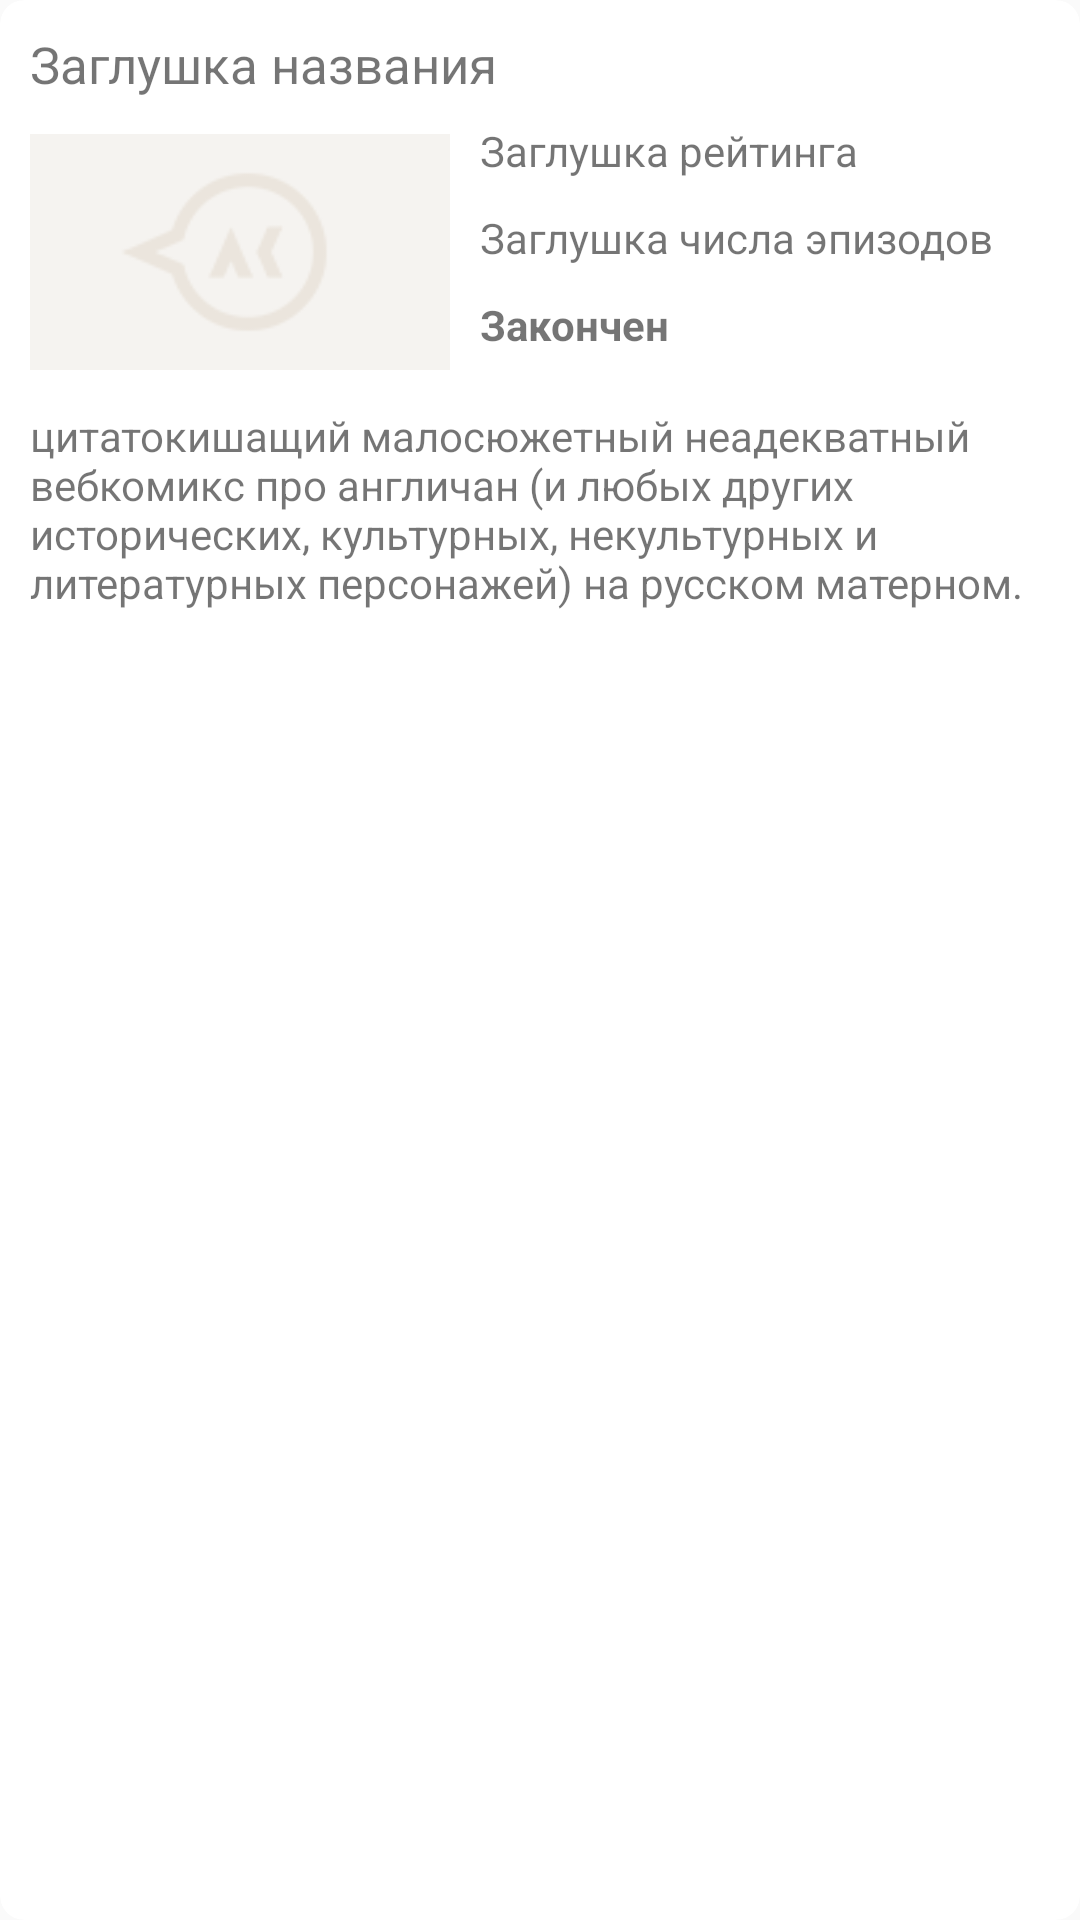

This screen was rendered from an Android layout file. Write that file and the resources it references.
<!-- AndroidManifest.xml: application theme AppTheme -->
<!-- res/layout/cell_comics_list.xml -->
<?xml version="1.0" encoding="utf-8"?>

<android.support.v7.widget.CardView xmlns:android="http://schemas.android.com/apk/res/android"
    xmlns:app="http://schemas.android.com/apk/res-auto"
    xmlns:custom="http://schemas.android.com/apk/res-auto"
    xmlns:tools="http://schemas.android.com/tools"
    android:id="@+id/card_view"
    android:layout_width="match_parent"
    android:layout_height="wrap_content"
    android:layout_marginLeft="12dp"
    android:layout_marginRight="12dp"
    android:layout_marginBottom="10dp"
    android:layout_marginTop="10dp"
    android:background="#ffffff"
    android:foreground="?android:attr/selectableItemBackground"
    app:cardCornerRadius="8dp"
    app:cardElevation="0dp"
    app:cardPreventCornerOverlap="false"
    app:cardUseCompatPadding="false">

    <LinearLayout
        android:layout_width="match_parent"
        android:layout_height="wrap_content"
        android:layout_margin="10dp"
        android:orientation="vertical">

        <TextView
            android:id="@+id/titleTextView"
            android:layout_width="match_parent"
            android:layout_height="wrap_content"
            android:layout_marginBottom="8dp"
            android:text="Заглушка названия"
            android:textSize="@dimen/titleTextSize" />

        <LinearLayout
            android:layout_width="match_parent"
            android:layout_height="wrap_content"
            android:orientation="horizontal">

            <ImageView
                android:id="@+id/coverImageView"
                android:layout_width="140dp"
                android:layout_marginTop="4dp"
                android:layout_height="wrap_content"
                android:layout_marginRight="10dp"
                android:adjustViewBounds="true"
                android:src="@drawable/cell_comics_stub" />

            <LinearLayout
                android:layout_width="match_parent"
                android:layout_height="wrap_content"
                android:orientation="vertical">

                <TextView
                    android:id="@+id/ratingTextView"
                    android:layout_width="match_parent"
                    android:layout_height="wrap_content"
                    android:layout_marginBottom="10dp"
                    android:text="Заглушка рейтинга" />

                <TextView
                    android:id="@+id/episodeCountTextView"
                    android:layout_width="match_parent"
                    android:layout_height="wrap_content"
                    android:layout_marginBottom="10dp"
                    android:text="Заглушка числа эпизодов" />

                <TextView
                    android:id="@+id/comicsCompleteTextView"
                    android:layout_width="match_parent"
                    android:layout_height="wrap_content"
                    android:layout_marginBottom="10dp"
                    android:textStyle="bold"
                    android:text="Закончен" />
            </LinearLayout>

        </LinearLayout>

        <TextView
            android:id="@+id/descriptionTextView"
            android:layout_width="match_parent"
            android:layout_height="wrap_content"
            android:layout_marginTop="8dp"
            android:text="цитатокишащий малосюжетный неадекватный вебкомикс про англичан (и любых других исторических, культурных, некультурных и литературных персонажей) на русском матерном. " />
    </LinearLayout>
</android.support.v7.widget.CardView>
<!-- resources referenced by this layout -->
<resources>
  <dimen name="titleTextSize">17sp</dimen>
  <!-- drawable cell_comics_stub: png bitmap (drawable, 4760 bytes) -->
  <style name="AppTheme" parent="Theme.AppCompat.Light.DarkActionBar">
          
          <item name="colorPrimary">@color/colorPrimary</item>
          <item name="colorPrimaryDark">@color/colorPrimaryDark</item>
          <item name="colorAccent">@color/colorAccent</item>
          <item name="autoCompleteTextViewStyle">@style/autoCompletecursorColor</item>
      </style>
  <color name="colorPrimary">#3F51B5</color>
  <color name="colorPrimaryDark">#303F9F</color>
  <color name="colorAccent">#0000FF</color>
  <style name="autoCompletecursorColor" parent="Widget.AppCompat.AutoCompleteTextView">
          <item name="android:textCursorDrawable">@drawable/white_cursor</item>
      </style>
  <!-- drawable white_cursor (drawable) -->
  <?xml version="1.0" encoding="utf-8"?>
  
  <shape xmlns:android="http://schemas.android.com/apk/res/android"
      android:shape="rectangle">
      <solid android:color="@color/searchCursorColor" />
      <size android:width="1dp" />
  </shape>
  <color name="searchCursorColor">@color/white</color>
  <color name="white">#FFFFFF</color>
</resources>
